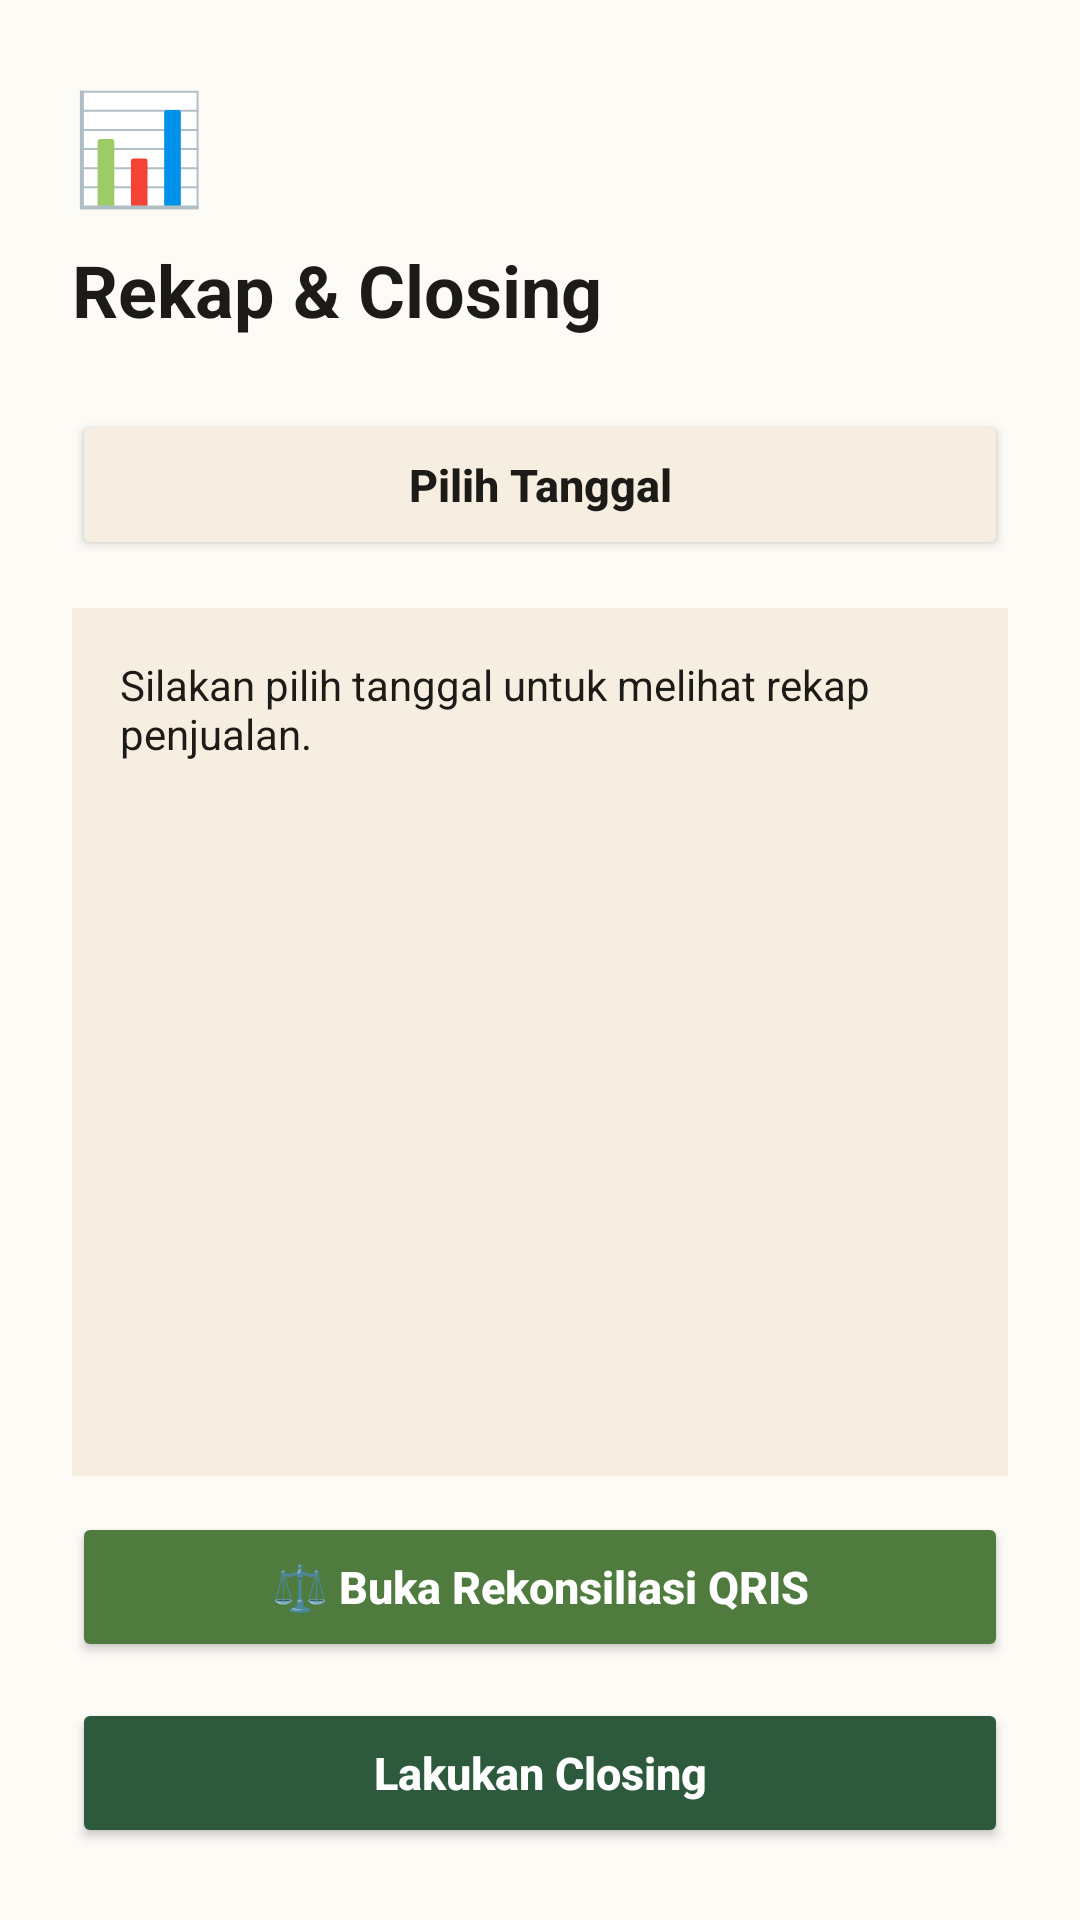

Android layout source for this screen:
<!-- AndroidManifest.xml: application theme Theme.Machaindo -->
<!-- res/layout/activity_rekap.xml -->
<?xml version="1.0" encoding="utf-8"?>
<LinearLayout xmlns:android="http://schemas.android.com/apk/res/android"
    android:layout_width="match_parent"
    android:layout_height="match_parent"
    android:background="@color/matcha_cream"
    android:fitsSystemWindows="true"
    android:orientation="vertical"
    android:padding="24dp">

    <TextView
        android:layout_width="wrap_content"
        android:layout_height="wrap_content"
        android:text="📊"
        android:textSize="36sp" />

    <TextView
        android:layout_width="wrap_content"
        android:layout_height="wrap_content"
        android:layout_marginTop="8dp"
        android:text="Rekap &amp; Closing"
        android:textColor="@color/matcha_text"
        android:textSize="24sp"
        android:textStyle="bold" />

    <Button
        android:id="@+id/btnPilihTanggal"
        android:layout_width="match_parent"
        android:layout_height="50dp"
        android:layout_marginTop="24dp"
        android:backgroundTint="@color/matcha_field"
        android:text="Pilih Tanggal"
        android:textAllCaps="false"
        android:textColor="@color/matcha_text"
        android:textSize="15sp"
        android:textStyle="bold" />

    <TextView
        android:id="@+id/tvLaporan"
        android:layout_width="match_parent"
        android:layout_height="0dp"
        android:layout_marginTop="16dp"
        android:layout_weight="1"
        android:background="@color/matcha_field"
        android:padding="16dp"
        android:text="Silakan pilih tanggal untuk melihat rekap penjualan."
        android:textColor="@color/matcha_text"
        android:textSize="14sp" />

    <Button
        android:id="@+id/btnRekonsiliasi"
        android:layout_width="match_parent"
        android:layout_height="50dp"
        android:layout_marginTop="12dp"
        android:backgroundTint="@color/matcha_label"
        android:text="⚖️ Buka Rekonsiliasi QRIS"
        android:textAllCaps="false"
        android:textColor="@color/white"
        android:textSize="15sp"
        android:textStyle="bold" />

    <Button
        android:id="@+id/btnClosing"
        android:layout_width="match_parent"
        android:layout_height="50dp"
        android:layout_marginTop="12dp"
        android:backgroundTint="@color/matcha_green"
        android:text="Lakukan Closing"
        android:textAllCaps="false"
        android:textColor="@color/white"
        android:textSize="15sp"
        android:textStyle="bold" />

</LinearLayout>
<!-- resources referenced by this layout -->
<resources>
  <color name="matcha_cream">#FFFDFBF6</color>
  <color name="matcha_field">#FFF6EEE0</color>
  <color name="matcha_green">#FF2D5A3D</color>
  <color name="matcha_label">#FF4F7B3F</color>
  <color name="matcha_text">#FF1C1B17</color>
  <color name="white">#FFFFFFFF</color>
  <style name="Theme.Machaindo" parent="Theme.Material3.Light.NoActionBar">
          <item name="colorPrimary">@color/green_dark</item>
          <item name="android:statusBarColor">@color/cream_header</item>
          <item name="android:windowLightStatusBar">true</item>
      </style>
  <color name="green_dark">#2F5233</color>
  <color name="cream_header">#F3ECDD</color>
</resources>
